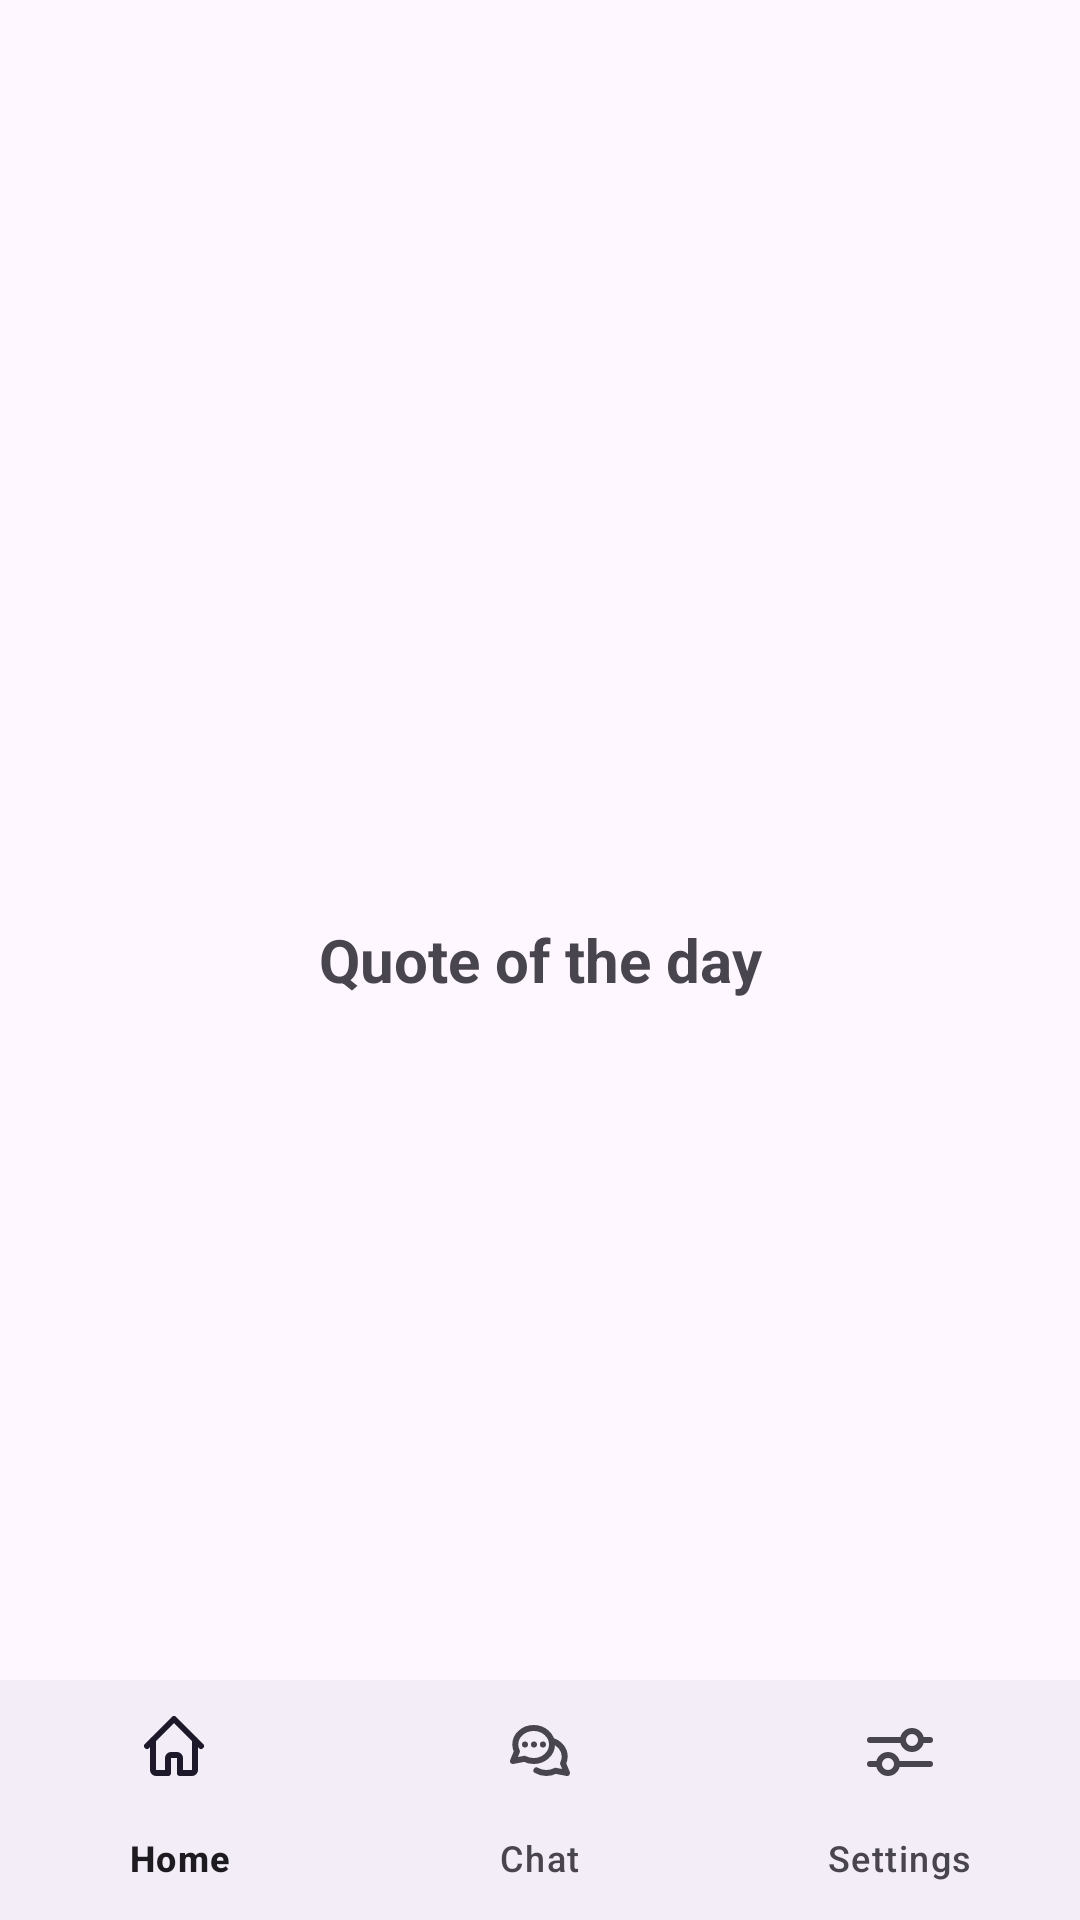

Write the Android layout XML for this screen, with the resource values it uses.
<!-- AndroidManifest.xml: application theme Theme.MindSupport -->
<!-- res/layout/activity_councillor_screen.xml -->
<?xml version="1.0" encoding="utf-8"?>
<RelativeLayout xmlns:android="http://schemas.android.com/apk/res/android"
    xmlns:app="http://schemas.android.com/apk/res-auto"
    xmlns:tools="http://schemas.android.com/tools"
    android:id="@+id/main"
    android:layout_width="match_parent"
    android:layout_height="match_parent"
    tools:context=".counsellor.CouncillorScreen">


    <androidx.fragment.app.FragmentContainerView
        android:id="@+id/fragment_container2"
        android:layout_width="match_parent"
        android:layout_height="match_parent"
        android:layout_above="@id/button_nav2"
        android:layout_alignParentEnd="true"
        android:layout_marginEnd="0dp"
        android:layout_marginBottom="-1dp" />

    <com.google.android.material.bottomnavigation.BottomNavigationView
        android:id="@+id/button_nav2"
        android:layout_width="match_parent"
        android:layout_height="wrap_content"
        android:layout_alignParentBottom="true"
        app:menu="@menu/buttom_nav_menu"/>

    <TextView
        android:id="@+id/quotes2"
        android:layout_width="match_parent"
        android:layout_height="match_parent"
        android:layout_alignParentEnd="true"
        android:layout_alignParentBottom="true"
        android:layout_marginEnd="0dp"
        android:layout_marginBottom="0dp"
        android:gravity="center"
        android:text="Quote of the day"
        android:textSize="20sp"
        android:textStyle="bold"
        />

</RelativeLayout>
<!-- resources referenced by this layout -->
<resources>
  <style name="Theme.MindSupport" parent="Base.Theme.MindSupport" />
  <style name="Base.Theme.MindSupport" parent="Theme.Material3.DayNight.NoActionBar">
          
          
          <item name="colorPrimary">@color/blue3</item>
      </style>
  <color name="blue3">#1b86ea</color>
</resources>
